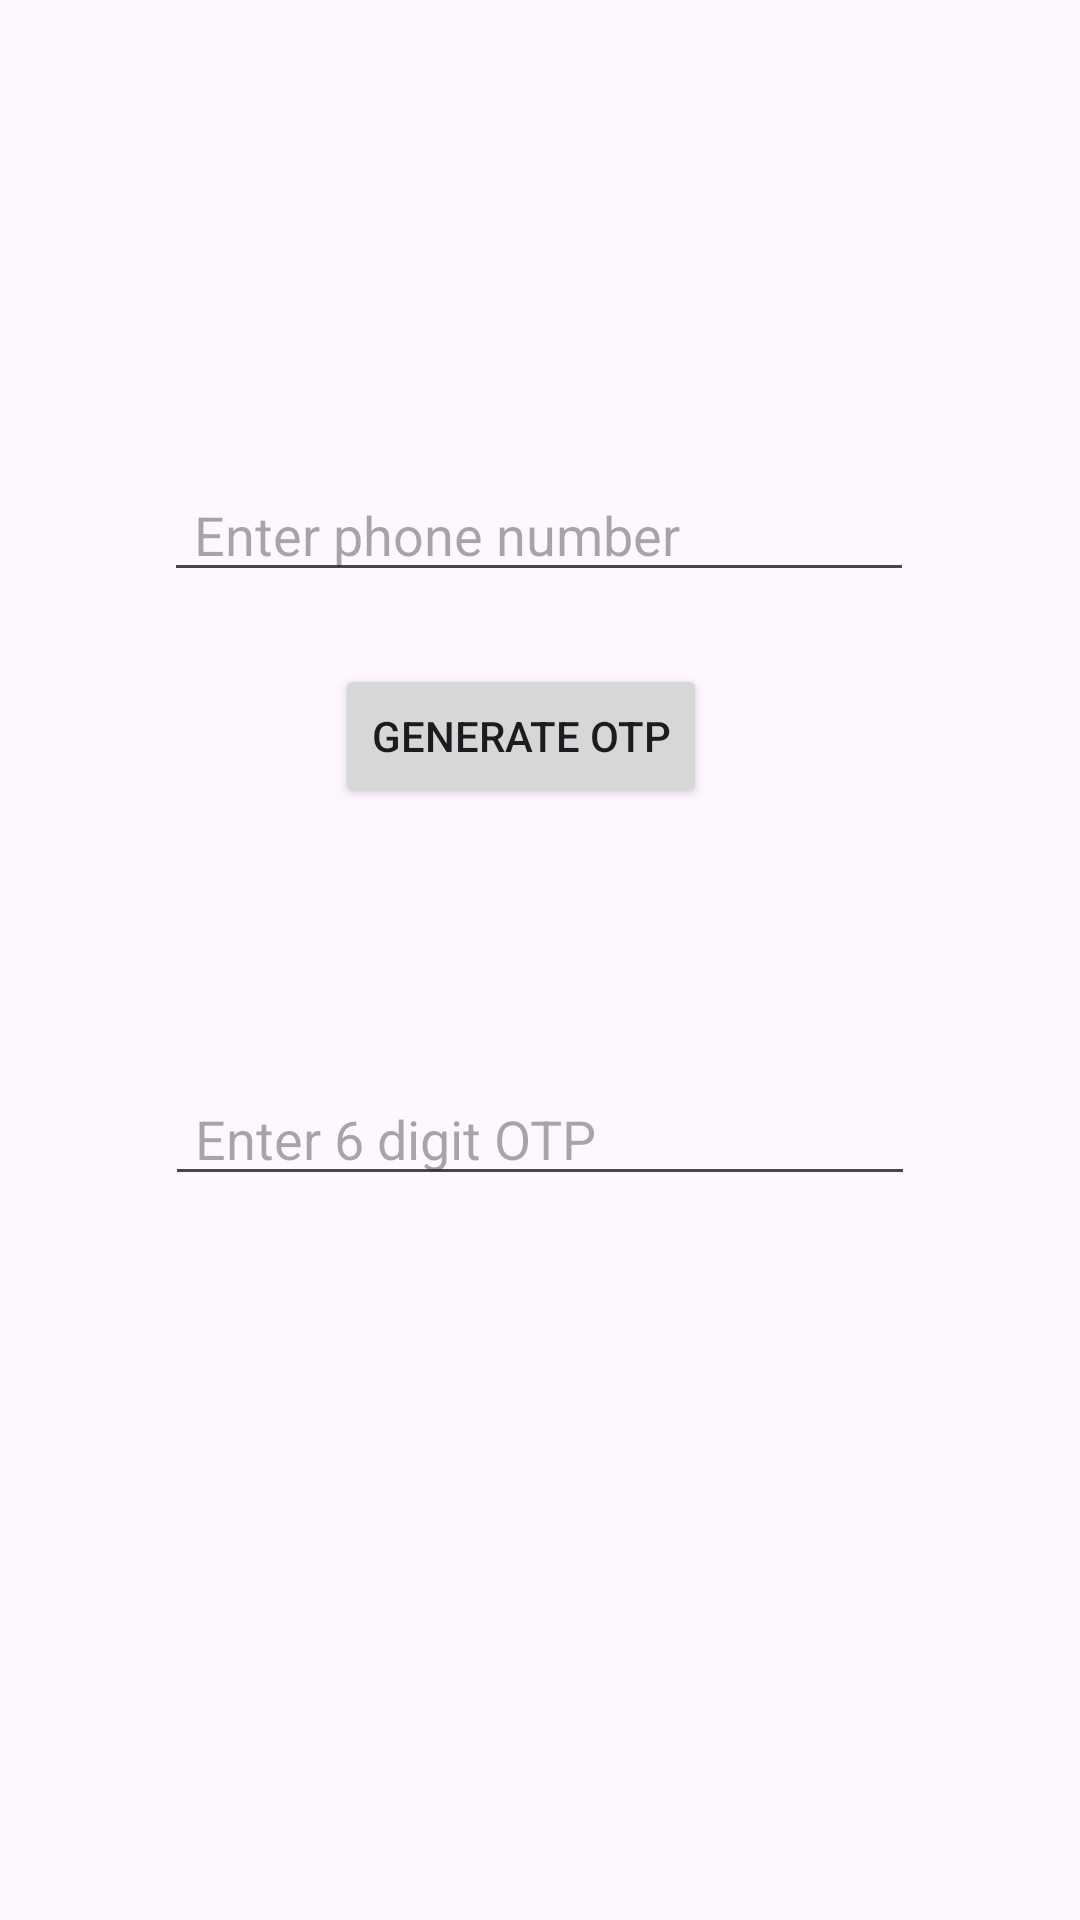

The Android layout XML behind this screen, and the referenced resources:
<!-- AndroidManifest.xml: application theme Theme.FirebasePhone -->
<!-- res/layout/activity_main.xml -->
<?xml version="1.0" encoding="utf-8"?>
<androidx.constraintlayout.widget.ConstraintLayout
    xmlns:android="http://schemas.android.com/apk/res/android"
    xmlns:app="http://schemas.android.com/apk/res-auto"
    xmlns:tools="http://schemas.android.com/tools"
    android:layout_width="match_parent"
    android:layout_height="match_parent"
    tools:context=".MainActivity">


    <EditText
        android:id="@+id/editTextPhone"
        android:layout_width="250dp"
        android:layout_height="wrap_content"
        android:layout_marginTop="156dp"
        android:ems="10"
        android:inputType="phone"
        android:paddingLeft="10dp"
        android:hint="Enter phone number"
        app:layout_constraintEnd_toEndOf="parent"
        app:layout_constraintHorizontal_bias="0.497"
        app:layout_constraintStart_toStartOf="parent"
        app:layout_constraintTop_toTopOf="parent" />

    <Button
        android:id="@+id/buttonGenerateOTP"
        android:layout_width="wrap_content"
        android:layout_height="wrap_content"
        android:layout_marginTop="24dp"
        android:text="Generate OTP"
        app:layout_constraintEnd_toEndOf="@+id/editTextPhone"
        app:layout_constraintHorizontal_bias="0.452"
        app:layout_constraintStart_toStartOf="@+id/editTextPhone"
        app:layout_constraintTop_toBottomOf="@+id/editTextPhone" />

    <EditText
        android:id="@+id/editTextNumber"
        android:layout_width="250dp"
        android:layout_height="wrap_content"
        android:layout_marginTop="88dp"
        android:ems="10"
        android:hint="Enter 6 digit OTP"
        android:inputType="number"
        android:paddingLeft="10dp"
        app:layout_constraintEnd_toEndOf="@+id/buttonGenerateOTP"
        app:layout_constraintHorizontal_bias="0.452"
        app:layout_constraintStart_toStartOf="@+id/buttonGenerateOTP"
        app:layout_constraintTop_toBottomOf="@+id/buttonGenerateOTP" />

    <Button
        android:id="@+id/buttonVerifyOTP"
        android:layout_width="wrap_content"
        android:layout_height="wrap_content"
        android:layout_marginBottom="244dp"
        android:text="Verify OTP"
        app:layout_constraintBottom_toBottomOf="parent"
        app:layout_constraintEnd_toEndOf="@+id/editTextNumber"
        app:layout_constraintHorizontal_bias="0.492"
        app:layout_constraintStart_toStartOf="@+id/editTextNumber"
        app:layout_constraintTop_toBottomOf="@+id/editTextNumber"
        app:layout_constraintVertical_bias="0.878" />

</androidx.constraintlayout.widget.ConstraintLayout>
<!-- resources referenced by this layout -->
<resources>
  <style name="Theme.FirebasePhone" parent="Base.Theme.FirebasePhone" />
  <style name="Base.Theme.FirebasePhone" parent="Theme.Material3.DayNight.NoActionBar">
          
          
      </style>
</resources>
